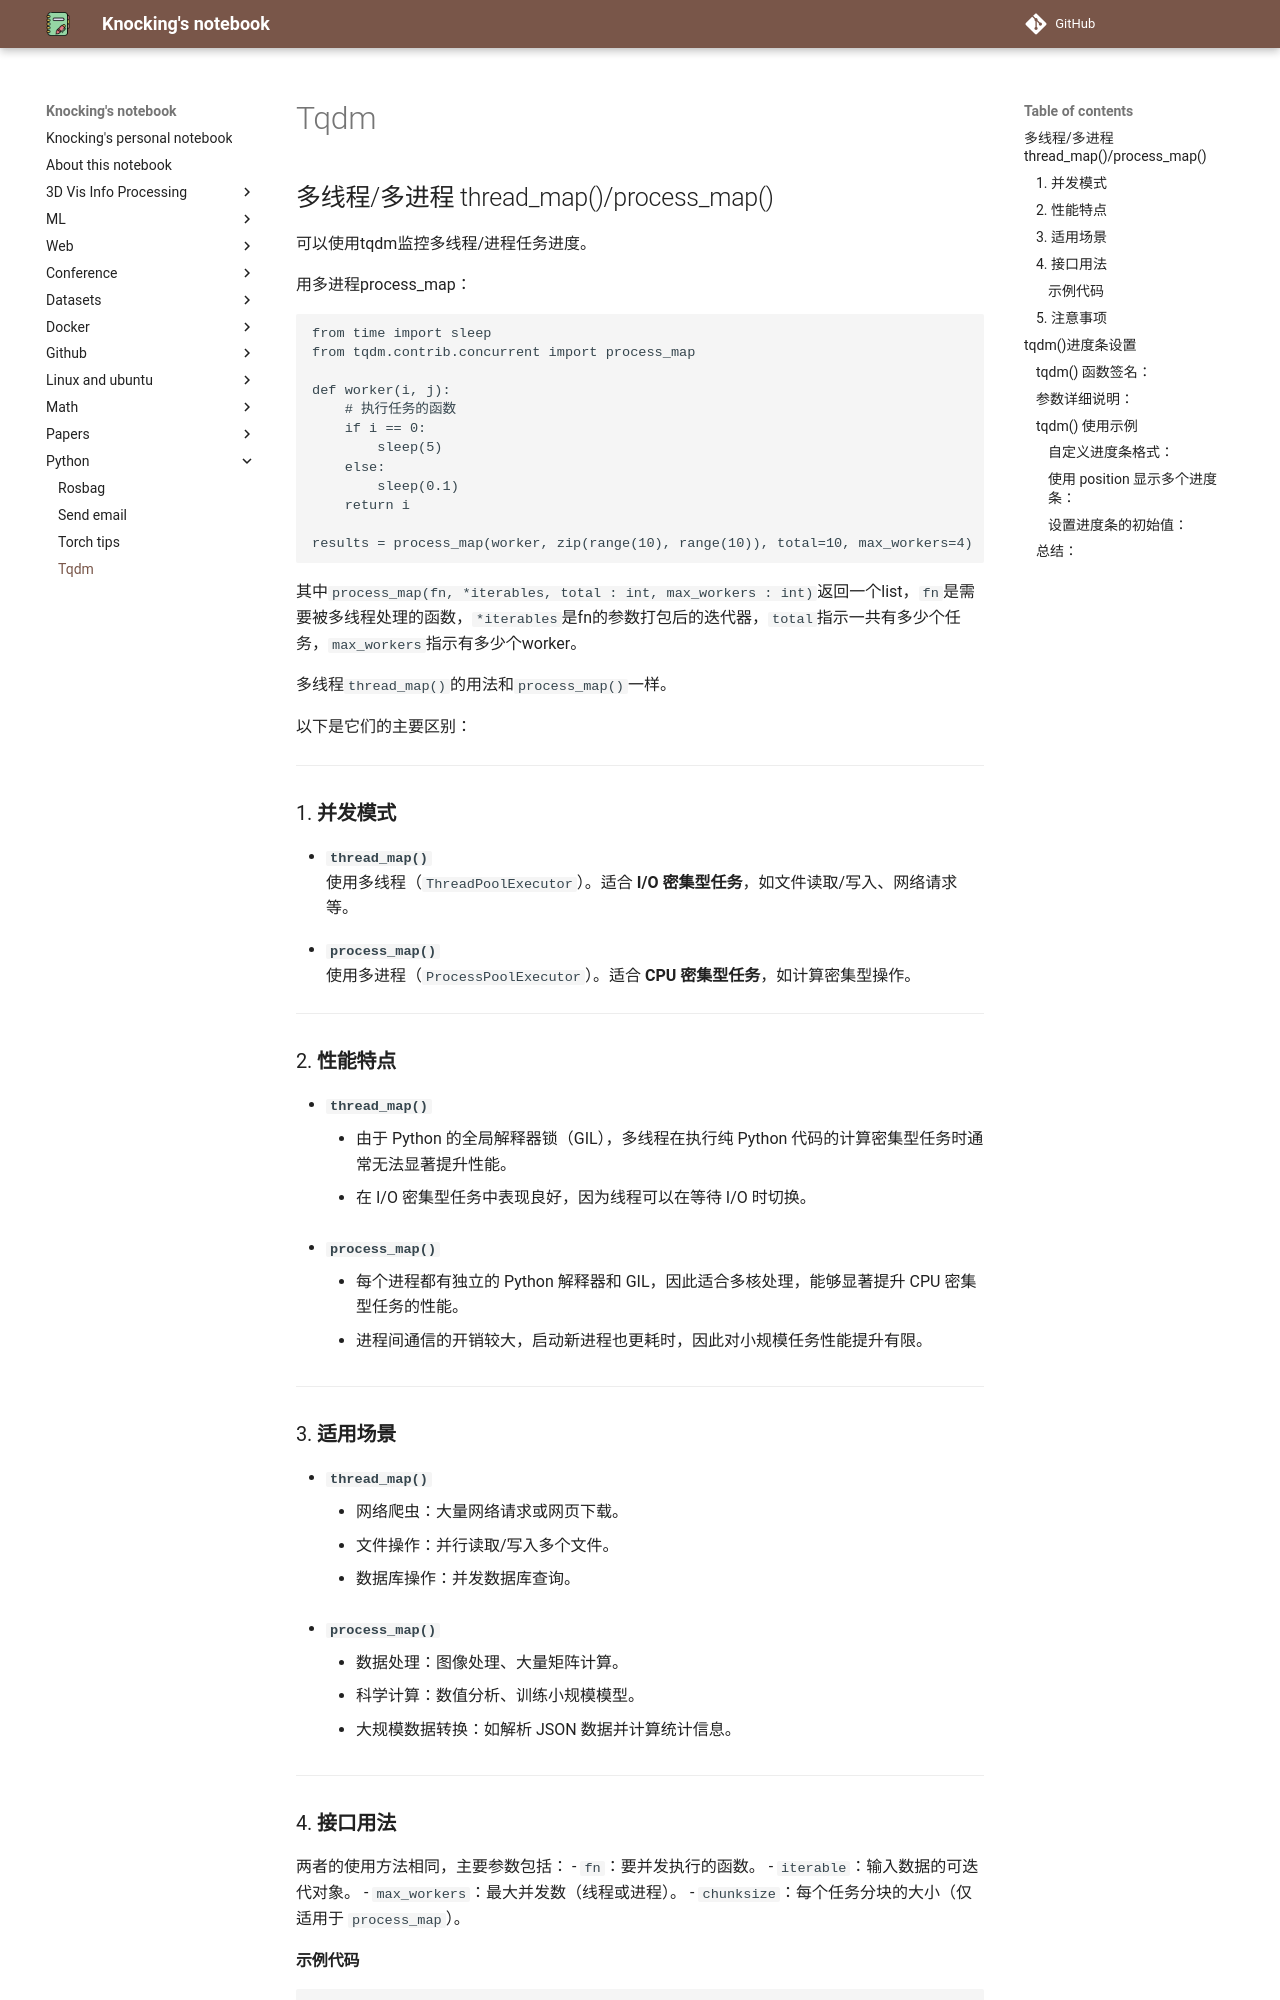

repository: CydKnocking/notes · page: python/tqdm/index.html · generator: mkdocs

## 多线程/多进程 thread_map()/process_map()

可以使用tqdm监控多线程/进程任务进度。

用多进程process_map：
```
from time import sleep
from tqdm.contrib.concurrent import process_map

def worker(i, j):
    # 执行任务的函数
    if i == 0:
        sleep(5)
    else:
        sleep(0.1)
    return i

results = process_map(worker, zip(range(10), range(10)), total=10, max_workers=4)
```

其中`process_map(fn, *iterables, total : int, max_workers : int)`返回一个list，`fn`是需要被多线程处理的函数，`*iterables`是fn的参数打包后的迭代器，`total`指示一共有多少个任务，`max_workers`指示有多少个worker。

多线程`thread_map()`的用法和`process_map()`一样。

以下是它们的主要区别：

---

### 1. **并发模式**
- **`thread_map()`**  
  使用多线程（`ThreadPoolExecutor`）。适合 **I/O 密集型任务**，如文件读取/写入、网络请求等。
  
- **`process_map()`**  
  使用多进程（`ProcessPoolExecutor`）。适合 **CPU 密集型任务**，如计算密集型操作。

---

### 2. **性能特点**
- **`thread_map()`**  
  - 由于 Python 的全局解释器锁（GIL），多线程在执行纯 Python 代码的计算密集型任务时通常无法显著提升性能。  
  - 在 I/O 密集型任务中表现良好，因为线程可以在等待 I/O 时切换。

- **`process_map()`**  
  - 每个进程都有独立的 Python 解释器和 GIL，因此适合多核处理，能够显著提升 CPU 密集型任务的性能。  
  - 进程间通信的开销较大，启动新进程也更耗时，因此对小规模任务性能提升有限。

---

### 3. **适用场景**
- **`thread_map()`**
  - 网络爬虫：大量网络请求或网页下载。
  - 文件操作：并行读取/写入多个文件。
  - 数据库操作：并发数据库查询。

- **`process_map()`**
  - 数据处理：图像处理、大量矩阵计算。
  - 科学计算：数值分析、训练小规模模型。
  - 大规模数据转换：如解析 JSON 数据并计算统计信息。

---

### 4. **接口用法**
两者的使用方法相同，主要参数包括：
- `fn`：要并发执行的函数。
- `iterable`：输入数据的可迭代对象。
- `max_workers`：最大并发数（线程或进程）。
- `chunksize`：每个任务分块的大小（仅适用于 `process_map`）。

#### 示例代码

```python
from tqdm.contrib.concurrent import thread_map, process_map

# 示例函数
def compute(x):
    return x * x

data = list(range(10))

# 使用线程
results_thread = thread_map(compute, data, max_workers=4)
print("Thread results:", results_thread)

# 使用进程
results_process = process_map(compute, data, max_workers=4)
print("Process results:", results_process)
```

---
